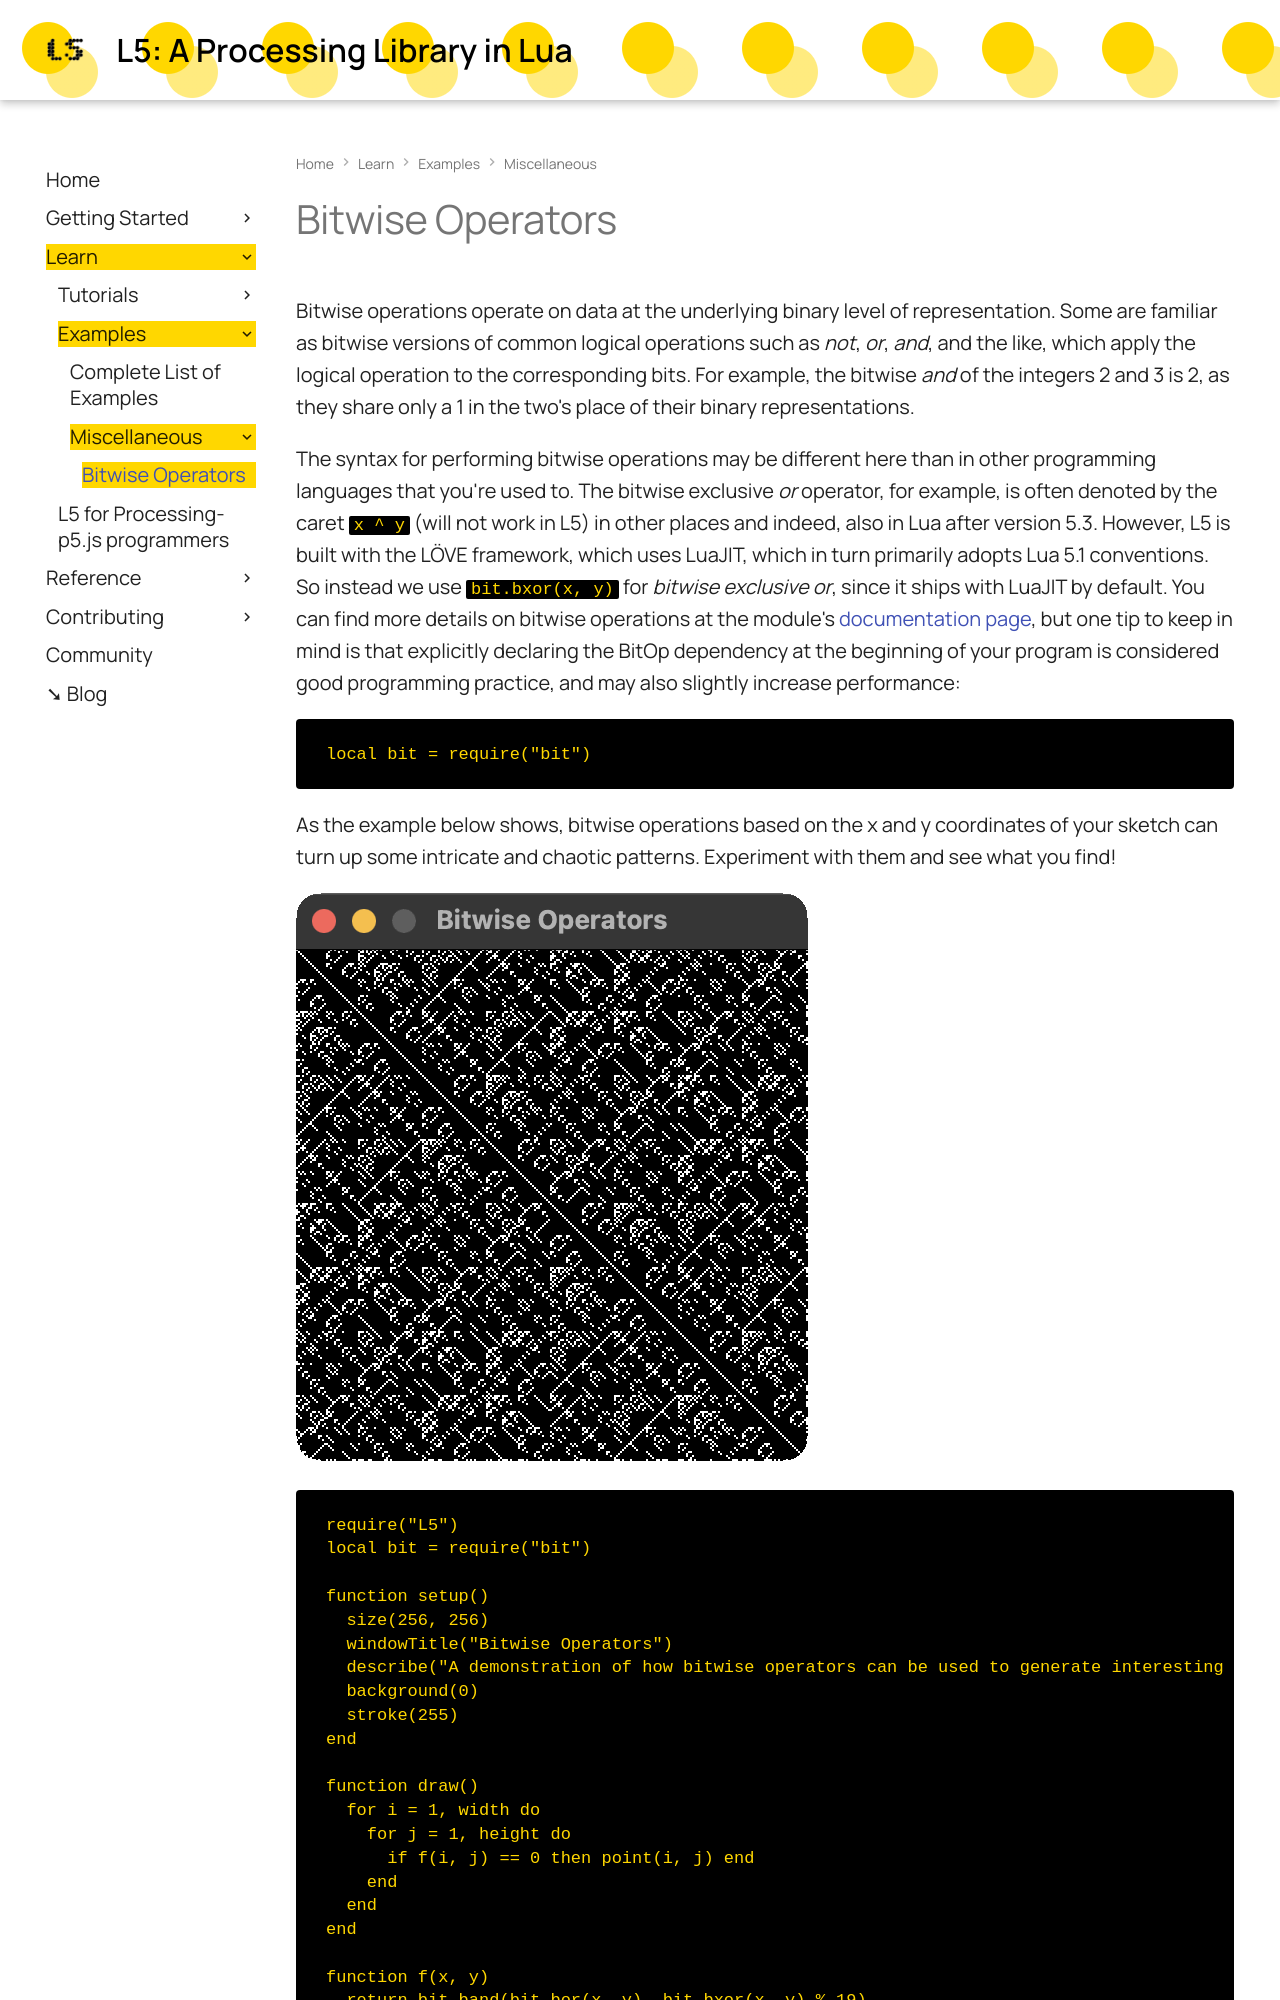

repository: L5lua/L5-website · page: examples/bitwise-operators/index.html · generator: mkdocs

# Bitwise Operators

Bitwise operations operate on data at the underlying binary level of representation. Some are familiar as bitwise versions of common logical operations such as *not*, *or*, *and*, and the like, which apply the logical operation to the corresponding bits. For example, the bitwise *and* of the integers 2 and 3 is 2, as they share only a 1 in the two's place of their binary representations.

The syntax for performing bitwise operations may be different here than in other programming languages that you're used to. The bitwise exclusive *or* operator, for example, is often denoted by the caret `x ^ y` (will not work in L5) in other places and indeed, also in Lua after version 5.3. However, L5 is built with the LÖVE framework, which uses LuaJIT, which in turn primarily adopts Lua 5.1 conventions. So instead we use `bit.bxor(x, y)` for *bitwise exclusive or*, since it ships with LuaJIT by default. You can find more details on bitwise operations at the module's [documentation page](https://bitop.luajit.org/api.html), but one tip to keep in mind is that explicitly declaring the BitOp dependency at the beginning of your program is considered good programming practice, and may also slightly increase performance:

```lua
local bit = require("bit")
```

As the example below shows, bitwise operations based on the x and y coordinates of your sketch can turn up some intricate and chaotic patterns. Experiment with them and see what you find!

![An intricate and dense pattern of white pixels on a black background](/assets/examples/bitwise-operators.gif)

```lua
require("L5")
local bit = require("bit")

function setup()
  size(256, 256)
  windowTitle("Bitwise Operators")
  describe("A demonstration of how bitwise operators can be used to generate interesting black and white patterns.")
  background(0)
  stroke(255)
end
